Run: headless pygame with SDL's dummy video driver; simulated clock (each Clock.tick advances the game by its frame time, no real sleeping); random seed 0; keys injected as events and as key.get_pressed() state; no mouse input.
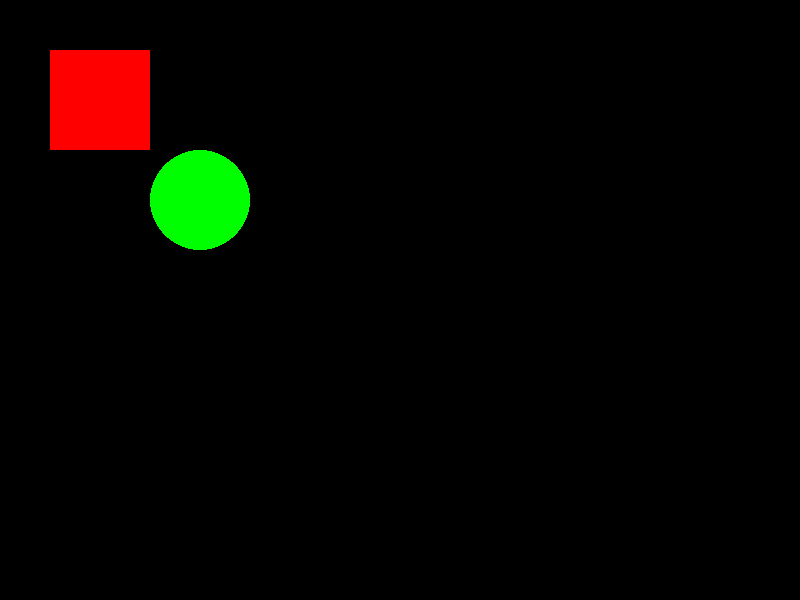
Frame 1 of 4 · flips 1–60 · no input
Frame 2 of 4 · flips 61–180 · tapped SPACE, RETURN · held RIGHT (→), D · screen unchanged from frame 1, image omitted
Frame 3 of 4 · flips 181–300 · held DOWN (↓), S · screen unchanged from frame 2, image omitted
Frame 4 of 4 · flips 301–420 · held LEFT (←), A, UP (↑), W · screen unchanged from frame 3, image omitted

The pygame program that drew these frames:

import pygame
pygame.init()

width, height = 800, 600
screen = pygame.display.set_mode((width, height))
pygame.display.set_caption("Pygame Shapes")

running = True
while running:
    for event in pygame.event.get():
        if event.type == pygame.QUIT:
            running = False

    # Clear the screen
    screen.fill((0, 0, 0))

    # Draw a rectangle
    pygame.draw.rect(screen, (255, 0, 0), (50, 50, 100, 100))

    # Draw a circle
    pygame.draw.circle(screen, (0, 255, 0), (200, 200), 50)

    # Update the display
    pygame.display.flip()

pygame.quit()

import pygame
pygame.init()

width, height = 800, 600
screen = pygame.display.set_mode((width, height))
pygame.display.set_caption("Pygame Shapes")

running = True
while running:
    for event in pygame.event.get():
        if event.type == pygame.QUIT:
            running = False

    # Clear the screen
    screen.fill((0, 0, 0))

    # Draw a rectangle
    pygame.draw.rect(screen, (255, 0, 0), (50, 50, 100, 100))

    # Draw a circle
    pygame.draw.circle(screen, (0, 255, 0), (200, 200), 50)

    # Update the display
    pygame.display.flip()

pygame.quit()
